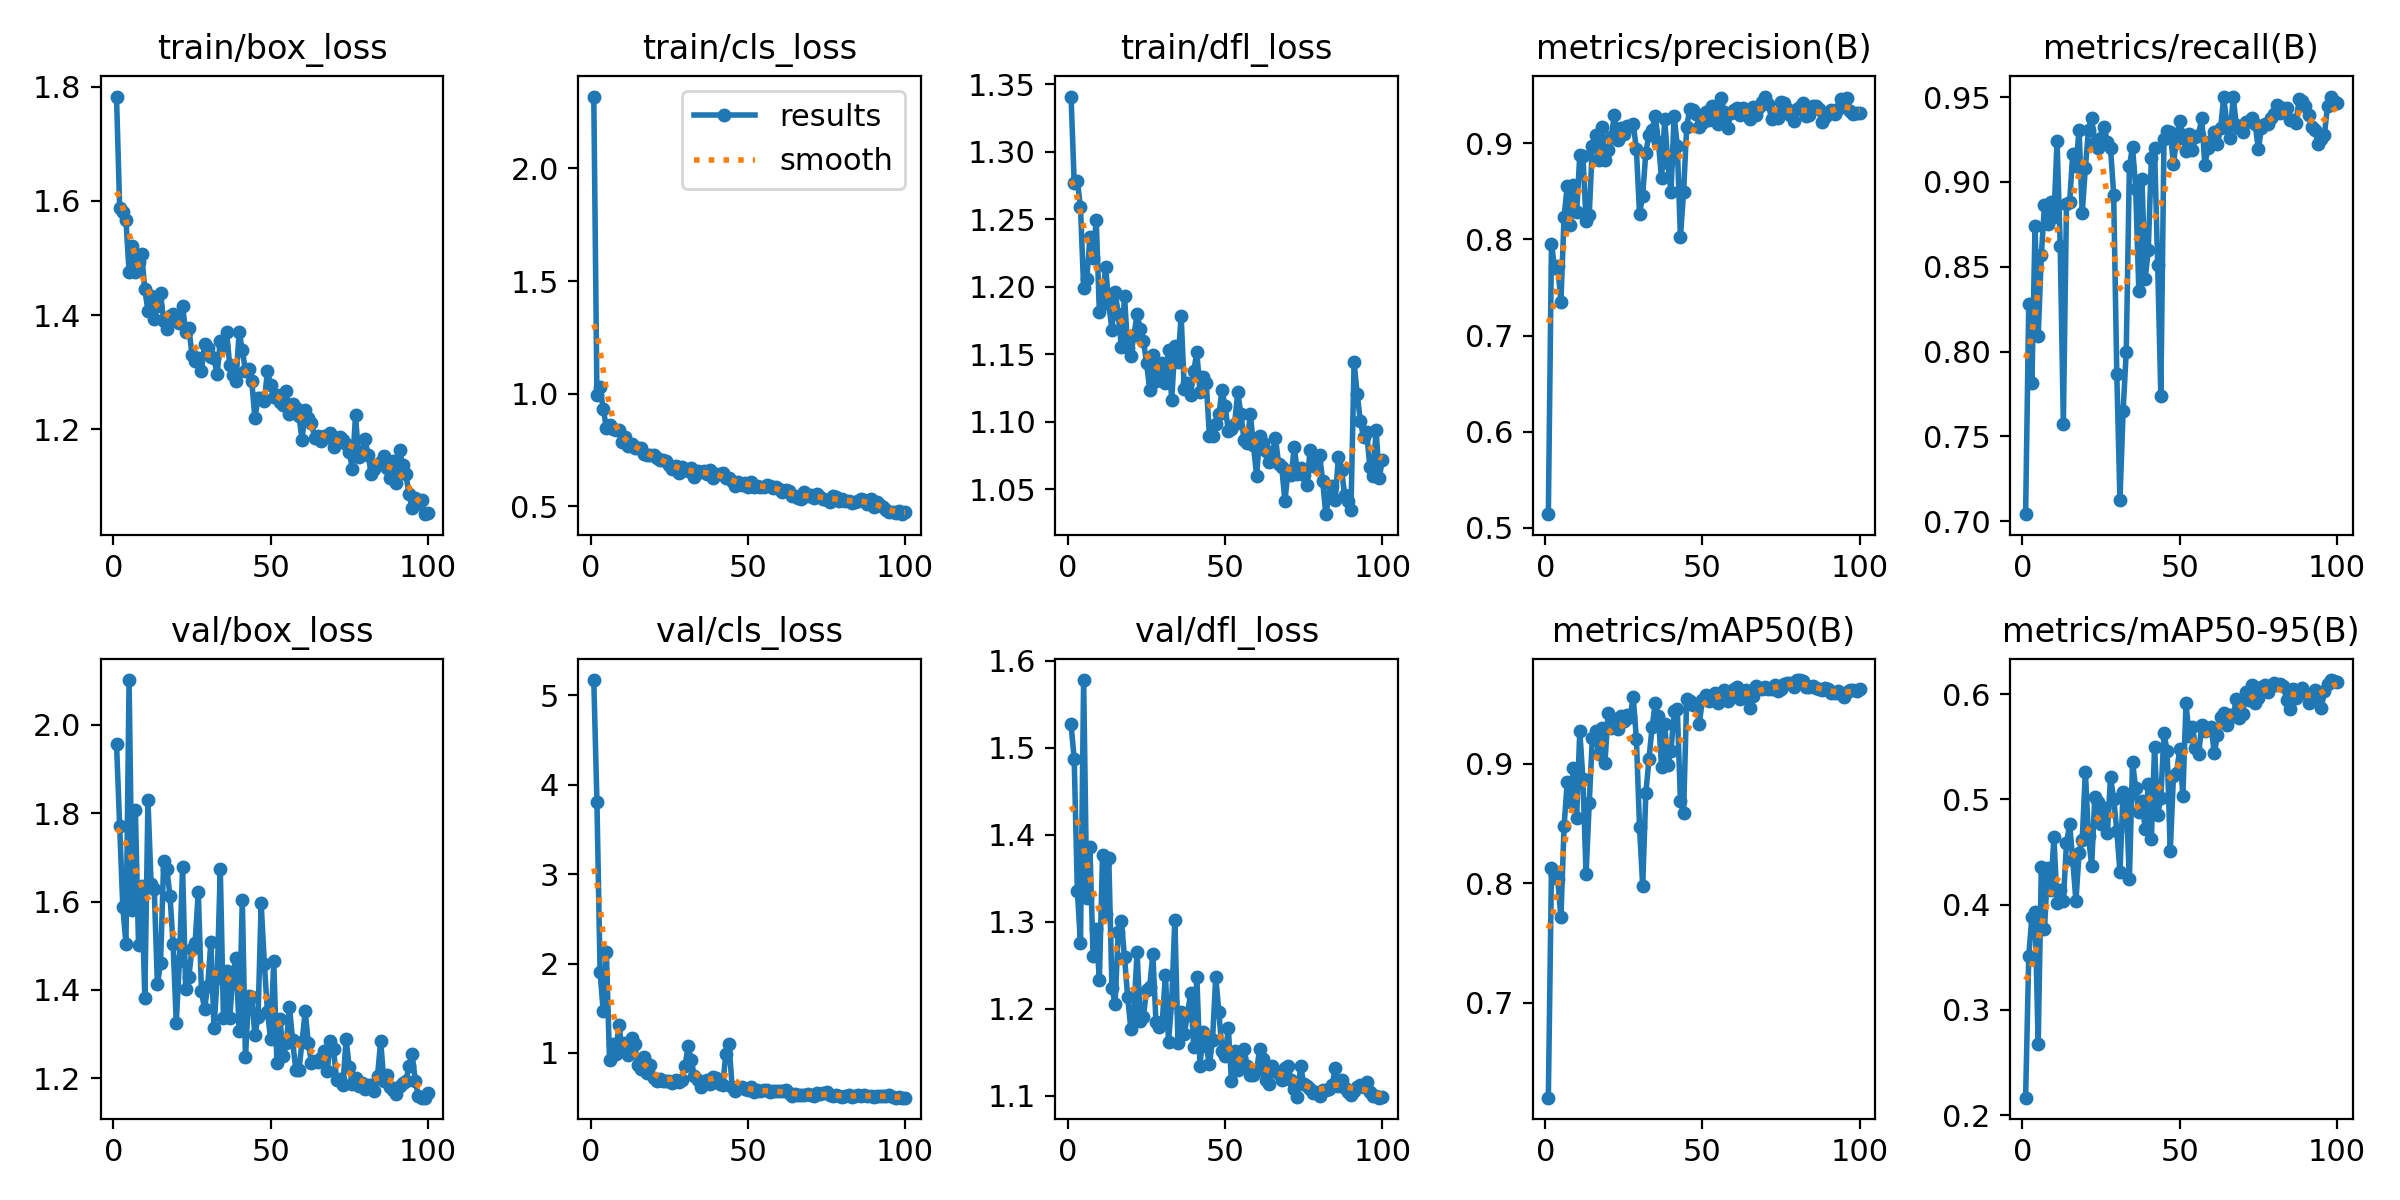

Source data for this figure (header and first rows):
epoch, time, train/box_loss, train/cls_loss, train/dfl_loss, metrics/precision(B), metrics/recall(B), metrics/mAP50(B), metrics/mAP50-95(B), val/box_loss, val/cls_loss, val/dfl_loss, lr/pg0, lr/pg1, lr/pg2
1, 16.97, 1.783, 2.319, 1.341, 0.5143, 0.7042, 0.6209, 0.2165, 1.958, 5.171, 1.527, 0.07926, 0.0002625, 0.0002625
2, 58.44, 1.588, 0.9936, 1.277, 0.7955, 0.8283, 0.8126, 0.3512, 1.772, 3.81, 1.486, 0.05753, 0.0005322, 0.0005322
3, 79.75, 1.581, 1.028, 1.278, 0.7699, 0.7817, 0.8071, 0.3884, 1.588, 1.906, 1.335, 0.0358, 0.0007964, 0.0007964
4, 105.8, 1.566, 0.9322, 1.259, 0.7723, 0.8742, 0.8034, 0.393, 1.504, 1.465, 1.276, 0.01406, 0.001055, 0.001055
5, 129.2, 1.476, 0.8489, 1.199, 0.7354, 0.8092, 0.7714, 0.2676, 2.101, 2.131, 1.578, 0.0012, 0.0012, 0.0012
6, 145.5, 1.521, 0.8628, 1.206, 0.8232, 0.8567, 0.8474, 0.4358, 1.582, 0.9254, 1.327, 0.001188, 0.001188, 0.001188
7, 163, 1.476, 0.8407, 1.237, 0.8553, 0.8867, 0.8846, 0.3765, 1.808, 1.096, 1.386, 0.001176, 0.001176, 0.001176
8, 183.4, 1.492, 0.8379, 1.221, 0.8152, 0.8751, 0.8679, 0.4348, 1.502, 0.9931, 1.261, 0.001163, 0.001163, 0.001163
9, 198.8, 1.507, 0.8406, 1.25, 0.8562, 0.8879, 0.8965, 0.4138, 1.635, 1.316, 1.292, 0.001151, 0.001151, 0.001151
10, 214.3, 1.445, 0.7855, 1.181, 0.8282, 0.8792, 0.8548, 0.4641, 1.381, 1.031, 1.232, 0.001139, 0.001139, 0.001139
11, 235.5, 1.408, 0.806, 1.191, 0.8879, 0.9241, 0.9271, 0.4015, 1.829, 1.109, 1.377, 0.001126, 0.001126, 0.001126
12, 251.4, 1.433, 0.7655, 1.215, 0.8868, 0.8625, 0.8869, 0.4138, 1.64, 0.9789, 1.309, 0.001114, 0.001114, 0.001114
13, 267, 1.393, 0.7752, 1.187, 0.8192, 0.7575, 0.8073, 0.4034, 1.628, 1.165, 1.373, 0.001102, 0.001102, 0.001102
14, 282.7, 1.416, 0.758, 1.168, 0.8255, 0.8872, 0.8666, 0.4583, 1.412, 1.097, 1.224, 0.001089, 0.001089, 0.001089
15, 297.8, 1.438, 0.7605, 1.196, 0.8973, 0.888, 0.9215, 0.4763, 1.46, 0.8626, 1.205, 0.001077, 0.001077, 0.001077
16, 317.7, 1.389, 0.7575, 1.18, 0.909, 0.9167, 0.9269, 0.4422, 1.691, 0.8182, 1.288, 0.001064, 0.001064, 0.001064
17, 333, 1.375, 0.7326, 1.156, 0.883, 0.9092, 0.908, 0.4032, 1.674, 0.9495, 1.301, 0.001052, 0.001052, 0.001052
18, 348.2, 1.398, 0.7294, 1.193, 0.9173, 0.9308, 0.9295, 0.4492, 1.613, 0.781, 1.259, 0.00104, 0.00104, 0.00104
19, 363.2, 1.401, 0.7279, 1.155, 0.8827, 0.8817, 0.9006, 0.4617, 1.503, 0.8621, 1.213, 0.001027, 0.001027, 0.001027
20, 378.1, 1.393, 0.729, 1.149, 0.893, 0.9083, 0.9422, 0.5262, 1.325, 0.7204, 1.177, 0.001015, 0.001015, 0.001015
21, 393.7, 1.386, 0.7147, 1.165, 0.9064, 0.9308, 0.9298, 0.4649, 1.466, 0.6873, 1.198, 0.001002, 0.001002, 0.001002
22, 409.6, 1.416, 0.7056, 1.18, 0.9293, 0.9375, 0.9369, 0.437, 1.678, 0.7105, 1.265, 0.0009901, 0.0009901, 0.0009901
23, 429.7, 1.37, 0.7069, 1.169, 0.903, 0.9228, 0.9289, 0.5025, 1.401, 0.6814, 1.186, 0.0009778, 0.0009778, 0.0009778
24, 445, 1.378, 0.7025, 1.16, 0.9163, 0.92, 0.9401, 0.4971, 1.43, 0.6842, 1.191, 0.0009654, 0.0009654, 0.0009654
25, 460.1, 1.331, 0.6848, 1.144, 0.9094, 0.9258, 0.9354, 0.4766, 1.493, 0.6815, 1.221, 0.000953, 0.000953, 0.000953
26, 475.2, 1.319, 0.6671, 1.124, 0.918, 0.9325, 0.9407, 0.4916, 1.507, 0.6596, 1.225, 0.0009406, 0.0009406, 0.0009406
27, 490.5, 1.324, 0.6787, 1.149, 0.9177, 0.9233, 0.9389, 0.4677, 1.621, 0.6923, 1.263, 0.0009283, 0.0009283, 0.0009283
28, 505.9, 1.302, 0.646, 1.13, 0.9205, 0.92, 0.9553, 0.5209, 1.397, 0.6702, 1.185, 0.0009159, 0.0009159, 0.0009159
29, 521.2, 1.349, 0.6729, 1.136, 0.8938, 0.8925, 0.9205, 0.5008, 1.357, 0.6979, 1.179, 0.0009035, 0.0009035, 0.0009035
30, 541.4, 1.342, 0.6666, 1.143, 0.8266, 0.7865, 0.8466, 0.4703, 1.409, 0.8494, 1.185, 0.0008911, 0.0008911, 0.0008911
31, 556.7, 1.327, 0.6573, 1.128, 0.8457, 0.7124, 0.7979, 0.4309, 1.508, 1.076, 1.239, 0.0008787, 0.0008787, 0.0008787
32, 571.9, 1.324, 0.6706, 1.153, 0.8903, 0.765, 0.875, 0.5074, 1.313, 0.9164, 1.162, 0.0008664, 0.0008664, 0.0008664
33, 587.3, 1.297, 0.6288, 1.116, 0.9089, 0.8, 0.9039, 0.4974, 1.426, 0.7374, 1.208, 0.000854, 0.000854, 0.000854
34, 607.2, 1.355, 0.6554, 1.156, 0.9135, 0.9092, 0.9304, 0.4246, 1.673, 0.6985, 1.302, 0.0008416, 0.0008416, 0.0008416
35, 627.8, 1.347, 0.6528, 1.144, 0.9286, 0.9207, 0.9507, 0.5356, 1.337, 0.6184, 1.16, 0.0008293, 0.0008293, 0.0008293
36, 674.6, 1.371, 0.6556, 1.178, 0.9011, 0.8961, 0.9394, 0.5104, 1.442, 0.6761, 1.196, 0.0008169, 0.0008169, 0.0008169
37, 691.2, 1.312, 0.6442, 1.124, 0.8635, 0.8358, 0.8972, 0.4878, 1.336, 0.6999, 1.171, 0.0008045, 0.0008045, 0.0008045
38, 707.4, 1.296, 0.6628, 1.128, 0.9254, 0.9017, 0.933, 0.4985, 1.433, 0.6519, 1.193, 0.0007921, 0.0007921, 0.0007921
39, 723.2, 1.285, 0.6235, 1.12, 0.8797, 0.8425, 0.8989, 0.4719, 1.473, 0.7299, 1.218, 0.0007797, 0.0007797, 0.0007797
40, 738.1, 1.37, 0.6422, 1.137, 0.849, 0.86, 0.9104, 0.5147, 1.308, 0.7204, 1.156, 0.0007674, 0.0007674, 0.0007674
41, 752.7, 1.339, 0.6432, 1.152, 0.9287, 0.9142, 0.9436, 0.4627, 1.604, 0.6559, 1.237, 0.000755, 0.000755, 0.000755
42, 771.4, 1.302, 0.6455, 1.122, 0.8975, 0.92, 0.9459, 0.5497, 1.248, 0.6417, 1.135, 0.0007426, 0.0007426, 0.0007426
43, 787.4, 1.306, 0.6264, 1.133, 0.8027, 0.8508, 0.8691, 0.485, 1.386, 0.9915, 1.173, 0.0007302, 0.0007302, 0.0007302
44, 807.8, 1.285, 0.6273, 1.129, 0.8492, 0.7741, 0.8585, 0.5016, 1.383, 1.1, 1.157, 0.0007179, 0.0007179, 0.0007179
45, 823.1, 1.22, 0.6099, 1.089, 0.9174, 0.9252, 0.9543, 0.5627, 1.298, 0.6145, 1.136, 0.0007055, 0.0007055, 0.0007055
46, 843.4, 1.255, 0.5918, 1.089, 0.9359, 0.93, 0.9519, 0.5461, 1.338, 0.5779, 1.164, 0.0006931, 0.0006931, 0.0006931
47, 858.5, 1.255, 0.6079, 1.099, 0.9348, 0.9292, 0.9493, 0.4507, 1.596, 0.6032, 1.236, 0.0006808, 0.0006808, 0.0006808
48, 878.9, 1.249, 0.5928, 1.106, 0.9304, 0.9108, 0.9493, 0.522, 1.46, 0.6168, 1.196, 0.0006684, 0.0006684, 0.0006684
49, 894.4, 1.302, 0.6018, 1.123, 0.9174, 0.9251, 0.9334, 0.5253, 1.35, 0.5982, 1.151, 0.000656, 0.000656, 0.000656
50, 919.9, 1.278, 0.5866, 1.111, 0.9213, 0.9361, 0.9534, 0.5479, 1.288, 0.5806, 1.146, 0.0006436, 0.0006436, 0.0006436
51, 935.5, 1.257, 0.6079, 1.093, 0.9328, 0.9275, 0.9575, 0.5032, 1.465, 0.6163, 1.178, 0.0006312, 0.0006312, 0.0006312
52, 951.5, 1.259, 0.5875, 1.095, 0.9247, 0.9183, 0.9526, 0.5912, 1.235, 0.5604, 1.117, 0.0006189, 0.0006189, 0.0006189
53, 972.2, 1.249, 0.5916, 1.098, 0.9391, 0.9283, 0.9546, 0.5602, 1.334, 0.5833, 1.151, 0.0006065, 0.0006065, 0.0006065
54, 992.4, 1.243, 0.5849, 1.122, 0.9331, 0.9188, 0.9593, 0.5688, 1.251, 0.5699, 1.129, 0.0005941, 0.0005941, 0.0005941
55, 1013, 1.267, 0.5864, 1.106, 0.9202, 0.9267, 0.9509, 0.549, 1.28, 0.5814, 1.142, 0.0005818, 0.0005818, 0.0005818
56, 1029, 1.226, 0.5941, 1.086, 0.947, 0.9275, 0.9585, 0.5428, 1.361, 0.5868, 1.153, 0.0005694, 0.0005694, 0.0005694
57, 1049, 1.244, 0.5887, 1.085, 0.9321, 0.9377, 0.9611, 0.5703, 1.286, 0.5585, 1.134, 0.000557, 0.000557, 0.000557
58, 1065, 1.237, 0.5795, 1.106, 0.9158, 0.91, 0.9523, 0.5649, 1.219, 0.576, 1.124, 0.0005446, 0.0005446, 0.0005446
59, 1080, 1.224, 0.5841, 1.083, 0.932, 0.92, 0.9586, 0.567, 1.218, 0.5785, 1.124, 0.0005322, 0.0005322, 0.0005322
60, 1095, 1.182, 0.5771, 1.06, 0.9343, 0.9242, 0.9622, 0.5692, 1.283, 0.5686, 1.129, 0.0005199, 0.0005199, 0.0005199
... 40 more rows
